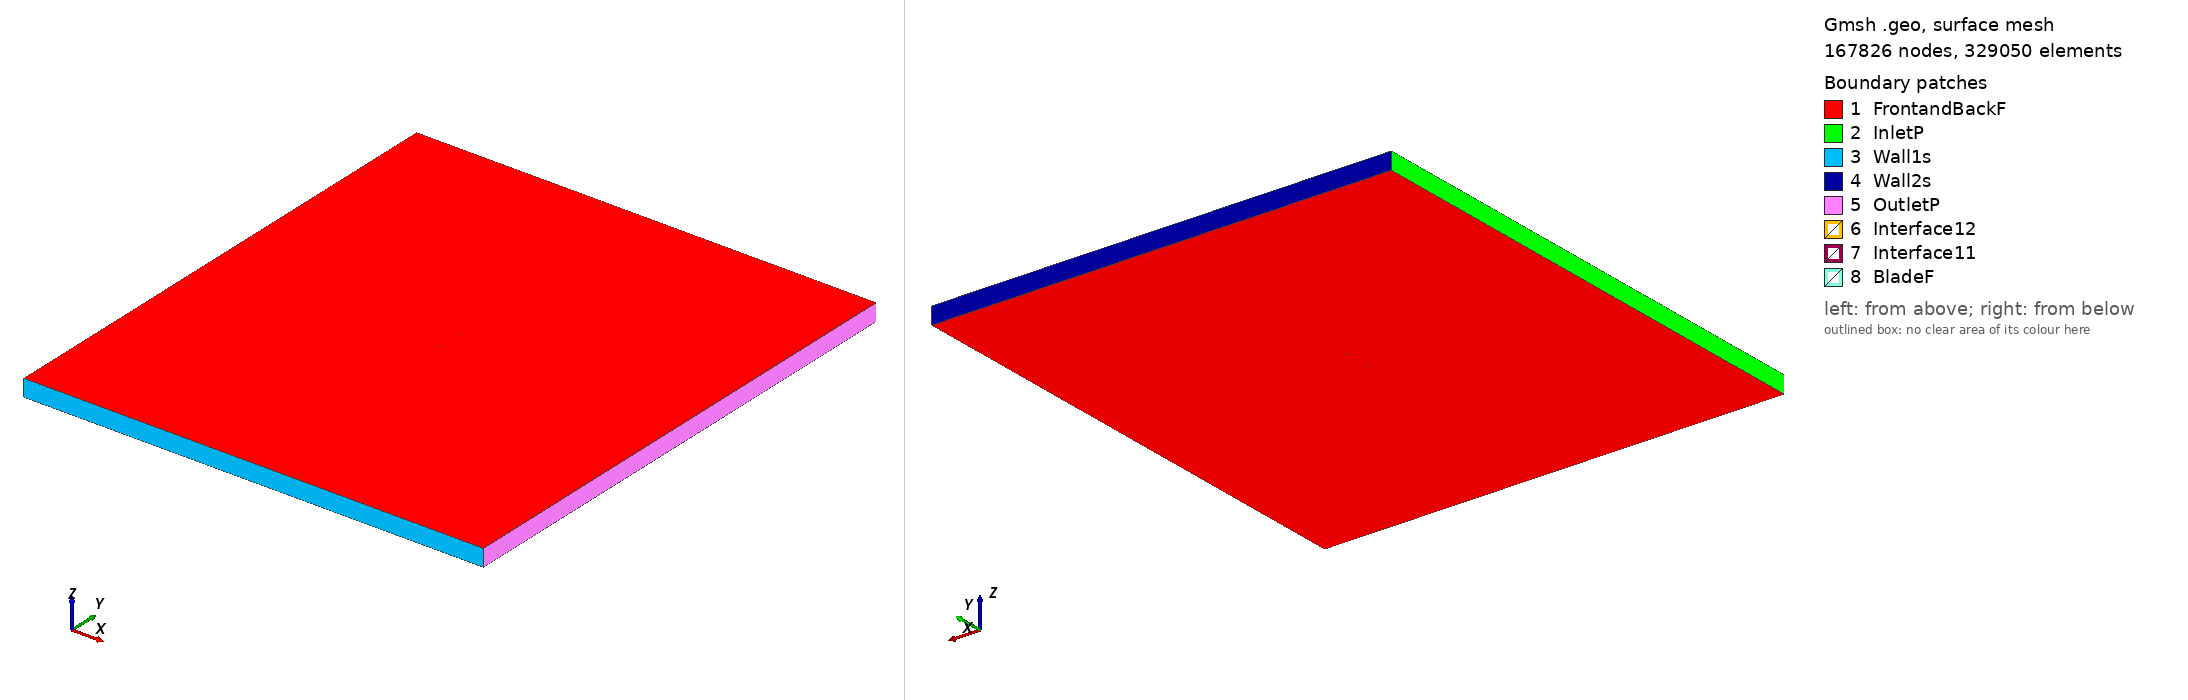

Gmsh geometry script, surface-meshed: 167826 nodes, 329050 surface elements. Boundary patches (legend numbers): 1 FrontandBackF, 2 InletP, 3 Wall1s, 4 Wall2s, 5 OutletP, 6 Interface12, 7 Interface11, 8 BladeF. Left view from above one corner, right view from below the opposite corner. Legend entries are the model's physical surfaces. The drawing asked Gmsh for element sizes between 1% and 20% of the model's largest extent; the script's own settings can give other sizes.

=== hs1404_tsr_4.383_aoa_-8.7909.geo (drawn) ===
SetFactory("OpenCASCADE");

Point(1) = {0.073898, 0.750000, 0, 1.0};
Point(2) = {0.073196, 0.749990, 0, 1.0};
Point(3) = {0.071576, 0.749964, 0, 1.0};
Point(4) = {0.069956, 0.749932, 0, 1.0};
Point(5) = {0.068337, 0.749898, 0, 1.0};
Point(6) = {0.065100, 0.749821, 0, 1.0};
Point(7) = {0.061864, 0.749735, 0, 1.0};
Point(8) = {0.058629, 0.749643, 0, 1.0};
Point(9) = {0.055396, 0.749542, 0, 1.0};
Point(10) = {0.052163, 0.749436, 0, 1.0};
Point(11) = {0.048932, 0.749319, 0, 1.0};
Point(12) = {0.045703, 0.749194, 0, 1.0};
Point(13) = {0.042475, 0.749055, 0, 1.0};
Point(14) = {0.036028, 0.748723, 0, 1.0};
Point(15) = {0.032810, 0.748522, 0, 1.0};
Point(16) = {0.029597, 0.748293, 0, 1.0};
Point(17) = {0.026388, 0.748036, 0, 1.0};
Point(18) = {0.019983, 0.747432, 0, 1.0};
Point(19) = {0.016787, 0.747090, 0, 1.0};
Point(20) = {0.013594, 0.746727, 0, 1.0};
Point(21) = {0.010404, 0.746347, 0, 1.0};
Point(22) = {0.004030, 0.745545, 0, 1.0};
Point(23) = {0.000846, 0.745121, 0, 1.0};
Point(24) = {-0.002335, 0.744682, 0, 1.0};
Point(25) = {-0.005513, 0.744225, 0, 1.0};
Point(26) = {-0.011861, 0.743253, 0, 1.0};
Point(27) = {-0.015031, 0.742740, 0, 1.0};
Point(28) = {-0.018198, 0.742208, 0, 1.0};
Point(29) = {-0.021362, 0.741660, 0, 1.0};
Point(30) = {-0.027684, 0.740522, 0, 1.0};
Point(31) = {-0.030841, 0.739928, 0, 1.0};
Point(32) = {-0.033995, 0.739312, 0, 1.0};
Point(33) = {-0.037144, 0.738667, 0, 1.0};
Point(34) = {-0.040288, 0.737989, 0, 1.0};
Point(35) = {-0.043427, 0.737273, 0, 1.0};
Point(36) = {-0.046559, 0.736518, 0, 1.0};
Point(37) = {-0.049684, 0.735719, 0, 1.0};
Point(38) = {-0.052803, 0.734873, 0, 1.0};
Point(39) = {-0.055913, 0.733976, 0, 1.0};
Point(40) = {-0.059013, 0.733016, 0, 1.0};
Point(41) = {-0.060560, 0.732510, 0, 1.0};
Point(42) = {-0.062103, 0.731984, 0, 1.0};
Point(43) = {-0.063643, 0.731439, 0, 1.0};
Point(44) = {-0.065180, 0.730873, 0, 1.0};
Point(45) = {-0.066713, 0.730284, 0, 1.0};
Point(46) = {-0.068242, 0.729664, 0, 1.0};
Point(47) = {-0.069763, 0.728995, 0, 1.0};
Point(48) = {-0.071272, 0.728248, 0, 1.0};
Point(49) = {-0.072757, 0.727343, 0, 1.0};
Point(50) = {-0.073120, 0.727067, 0, 1.0};
Point(51) = {-0.073478, 0.726752, 0, 1.0};
Point(52) = {-0.073756, 0.726452, 0, 1.0};
Point(53) = {-0.073891, 0.726272, 0, 1.0};
Point(54) = {-0.074019, 0.726054, 0, 1.0};
Point(55) = {-0.074079, 0.725917, 0, 1.0};
Point(56) = {-0.074119, 0.725647, 0, 1.0};
Point(57) = {-0.074118, 0.725639, 0, 1.0};
Point(58) = {-0.074010, 0.725466, 0, 1.0};
Point(59) = {-0.073920, 0.725412, 0, 1.0};
Point(60) = {-0.073748, 0.725349, 0, 1.0};
Point(61) = {-0.073579, 0.725305, 0, 1.0};
Point(62) = {-0.073244, 0.725243, 0, 1.0};
Point(63) = {-0.072830, 0.725190, 0, 1.0};
Point(64) = {-0.072419, 0.725156, 0, 1.0};
Point(65) = {-0.070791, 0.725140, 0, 1.0};
Point(66) = {-0.069183, 0.725244, 0, 1.0};
Point(67) = {-0.067586, 0.725423, 0, 1.0};
Point(68) = {-0.065997, 0.725652, 0, 1.0};
Point(69) = {-0.064412, 0.725906, 0, 1.0};
Point(70) = {-0.062833, 0.726202, 0, 1.0};
Point(71) = {-0.061256, 0.726507, 0, 1.0};
Point(72) = {-0.059681, 0.726827, 0, 1.0};
Point(73) = {-0.058108, 0.727160, 0, 1.0};
Point(74) = {-0.054967, 0.727862, 0, 1.0};
Point(75) = {-0.051832, 0.728600, 0, 1.0};
Point(76) = {-0.048701, 0.729364, 0, 1.0};
Point(77) = {-0.045572, 0.730137, 0, 1.0};
Point(78) = {-0.042442, 0.730905, 0, 1.0};
Point(79) = {-0.039309, 0.731654, 0, 1.0};
Point(80) = {-0.036171, 0.732372, 0, 1.0};
Point(81) = {-0.033027, 0.733056, 0, 1.0};
Point(82) = {-0.029879, 0.733706, 0, 1.0};
Point(83) = {-0.026726, 0.734326, 0, 1.0};
Point(84) = {-0.020409, 0.735500, 0, 1.0};
Point(85) = {-0.017247, 0.736063, 0, 1.0};
Point(86) = {-0.014083, 0.736613, 0, 1.0};
Point(87) = {-0.010917, 0.737151, 0, 1.0};
Point(88) = {-0.004581, 0.738199, 0, 1.0};
Point(89) = {-0.001412, 0.738711, 0, 1.0};
Point(90) = {0.001760, 0.739214, 0, 1.0};
Point(91) = {0.004932, 0.739708, 0, 1.0};
Point(92) = {0.011280, 0.740678, 0, 1.0};
Point(93) = {0.014456, 0.741153, 0, 1.0};
Point(94) = {0.017632, 0.741621, 0, 1.0};
Point(95) = {0.020810, 0.742085, 0, 1.0};
Point(96) = {0.027168, 0.742990, 0, 1.0};
Point(97) = {0.030349, 0.743429, 0, 1.0};
Point(98) = {0.033527, 0.743889, 0, 1.0};
Point(99) = {0.036716, 0.744274, 0, 1.0};
Point(100) = {0.043091, 0.745073, 0, 1.0};
Point(101) = {0.046281, 0.745456, 0, 1.0};
Point(102) = {0.049472, 0.745830, 0, 1.0};
Point(103) = {0.052664, 0.746199, 0, 1.0};
Point(104) = {0.055856, 0.746564, 0, 1.0};
Point(105) = {0.059050, 0.746923, 0, 1.0};
Point(106) = {0.062244, 0.747278, 0, 1.0};
Point(107) = {0.065440, 0.747624, 0, 1.0};
Point(108) = {0.068636, 0.747962, 0, 1.0};
Point(109) = {0.070235, 0.748128, 0, 1.0};
Point(110) = {0.071834, 0.748291, 0, 1.0};
Point(111) = {0.073434, 0.748451, 0, 1.0};
Point(112) = {0.074126, 0.748526, 0, 1.0};
Point(113) = {-0.073898, -0.750000, 0, 1.0};
Point(114) = {-0.073196, -0.749990, 0, 1.0};
Point(115) = {-0.071576, -0.749964, 0, 1.0};
Point(116) = {-0.069956, -0.749932, 0, 1.0};
Point(117) = {-0.068337, -0.749898, 0, 1.0};
Point(118) = {-0.065100, -0.749821, 0, 1.0};
Point(119) = {-0.061864, -0.749735, 0, 1.0};
Point(120) = {-0.058629, -0.749643, 0, 1.0};
Point(121) = {-0.055396, -0.749542, 0, 1.0};
Point(122) = {-0.052163, -0.749436, 0, 1.0};
Point(123) = {-0.048932, -0.749319, 0, 1.0};
Point(124) = {-0.045703, -0.749194, 0, 1.0};
Point(125) = {-0.042475, -0.749055, 0, 1.0};
Point(126) = {-0.036028, -0.748723, 0, 1.0};
Point(127) = {-0.032810, -0.748522, 0, 1.0};
Point(128) = {-0.029597, -0.748293, 0, 1.0};
Point(129) = {-0.026388, -0.748036, 0, 1.0};
Point(130) = {-0.019983, -0.747432, 0, 1.0};
Point(131) = {-0.016787, -0.747090, 0, 1.0};
Point(132) = {-0.013594, -0.746727, 0, 1.0};
Point(133) = {-0.010404, -0.746347, 0, 1.0};
Point(134) = {-0.004030, -0.745545, 0, 1.0};
Point(135) = {-0.000846, -0.745121, 0, 1.0};
Point(136) = {0.002335, -0.744682, 0, 1.0};
Point(137) = {0.005513, -0.744225, 0, 1.0};
Point(138) = {0.011861, -0.743253, 0, 1.0};
Point(139) = {0.015031, -0.742740, 0, 1.0};
Point(140) = {0.018198, -0.742208, 0, 1.0};
Point(141) = {0.021362, -0.741660, 0, 1.0};
Point(142) = {0.027684, -0.740522, 0, 1.0};
Point(143) = {0.030841, -0.739928, 0, 1.0};
Point(144) = {0.033995, -0.739312, 0, 1.0};
Point(145) = {0.037144, -0.738667, 0, 1.0};
Point(146) = {0.040288, -0.737989, 0, 1.0};
Point(147) = {0.043427, -0.737273, 0, 1.0};
Point(148) = {0.046559, -0.736518, 0, 1.0};
Point(149) = {0.049684, -0.735719, 0, 1.0};
Point(150) = {0.052803, -0.734873, 0, 1.0};
Point(151) = {0.055913, -0.733976, 0, 1.0};
Point(152) = {0.059013, -0.733016, 0, 1.0};
Point(153) = {0.060560, -0.732510, 0, 1.0};
Point(154) = {0.062103, -0.731984, 0, 1.0};
Point(155) = {0.063643, -0.731439, 0, 1.0};
Point(156) = {0.065180, -0.730873, 0, 1.0};
Point(157) = {0.066713, -0.730284, 0, 1.0};
Point(158) = {0.068242, -0.729664, 0, 1.0};
Point(159) = {0.069763, -0.728995, 0, 1.0};
Point(160) = {0.071272, -0.728248, 0, 1.0};
Point(161) = {0.072757, -0.727343, 0, 1.0};
Point(162) = {0.073120, -0.727067, 0, 1.0};
Point(163) = {0.073478, -0.726752, 0, 1.0};
Point(164) = {0.073756, -0.726452, 0, 1.0};
Point(165) = {0.073891, -0.726272, 0, 1.0};
Point(166) = {0.074019, -0.726054, 0, 1.0};
Point(167) = {0.074079, -0.725917, 0, 1.0};
Point(168) = {0.074119, -0.725647, 0, 1.0};
Point(169) = {0.074118, -0.725639, 0, 1.0};
Point(170) = {0.074010, -0.725466, 0, 1.0};
Point(171) = {0.073920, -0.725412, 0, 1.0};
Point(172) = {0.073748, -0.725349, 0, 1.0};
Point(173) = {0.073579, -0.725305, 0, 1.0};
Point(174) = {0.073244, -0.725243, 0, 1.0};
Point(175) = {0.072830, -0.725190, 0, 1.0};
Point(176) = {0.072419, -0.725156, 0, 1.0};
Point(177) = {0.070791, -0.725140, 0, 1.0};
Point(178) = {0.069183, -0.725244, 0, 1.0};
Point(179) = {0.067586, -0.725423, 0, 1.0};
Point(180) = {0.065997, -0.725652, 0, 1.0};
Point(181) = {0.064412, -0.725906, 0, 1.0};
Point(182) = {0.062833, -0.726202, 0, 1.0};
Point(183) = {0.061256, -0.726507, 0, 1.0};
Point(184) = {0.059681, -0.726827, 0, 1.0};
Point(185) = {0.058108, -0.727160, 0, 1.0};
Point(186) = {0.054967, -0.727862, 0, 1.0};
Point(187) = {0.051832, -0.728600, 0, 1.0};
Point(188) = {0.048701, -0.729364, 0, 1.0};
Point(189) = {0.045572, -0.730137, 0, 1.0};
Point(190) = {0.042442, -0.730905, 0, 1.0};
Point(191) = {0.039309, -0.731654, 0, 1.0};
Point(192) = {0.036171, -0.732372, 0, 1.0};
Point(193) = {0.033027, -0.733056, 0, 1.0};
Point(194) = {0.029879, -0.733706, 0, 1.0};
Point(195) = {0.026726, -0.734326, 0, 1.0};
Point(196) = {0.020409, -0.735500, 0, 1.0};
Point(197) = {0.017247, -0.736063, 0, 1.0};
Point(198) = {0.014083, -0.736613, 0, 1.0};
Point(199) = {0.010917, -0.737151, 0, 1.0};
Point(200) = {0.004581, -0.738199, 0, 1.0};
Point(201) = {0.001412, -0.738711, 0, 1.0};
Point(202) = {-0.001760, -0.739214, 0, 1.0};
Point(203) = {-0.004932, -0.739708, 0, 1.0};
Point(204) = {-0.011280, -0.740678, 0, 1.0};
Point(205) = {-0.014456, -0.741153, 0, 1.0};
Point(206) = {-0.017632, -0.741621, 0, 1.0};
Point(207) = {-0.020810, -0.742085, 0, 1.0};
Point(208) = {-0.027168, -0.742990, 0, 1.0};
Point(209) = {-0.030349, -0.743429, 0, 1.0};
Point(210) = {-0.033527, -0.743889, 0, 1.0};
Point(211) = {-0.036716, -0.744274, 0, 1.0};
Point(212) = {-0.043091, -0.745073, 0, 1.0};
Point(213) = {-0.046281, -0.745456, 0, 1.0};
Point(214) = {-0.049472, -0.745830, 0, 1.0};
Point(215) = {-0.052664, -0.746199, 0, 1.0};
Point(216) = {-0.055856, -0.746564, 0, 1.0};
Point(217) = {-0.059050, -0.746923, 0, 1.0};
Point(218) = {-0.062244, -0.747278, 0, 1.0};
Point(219) = {-0.065440, -0.747624, 0, 1.0};
Point(220) = {-0.068636, -0.747962, 0, 1.0};
Point(221) = {-0.070235, -0.748128, 0, 1.0};
Point(222) = {-0.071834, -0.748291, 0, 1.0};
Point(223) = {-0.073434, -0.748451, 0, 1.0};
Point(224) = {-0.074126, -0.748526, 0, 1.0};

// Lines: first blade (splines 1-4)
Spline(1) = {1:32};
Spline(2) = {32:81};
Spline(3) = {81:112};
Spline(4) = {112,1};

// Lines: second blade (splines 5-8)
Spline(5) = {113:144};
Spline(6) = {144:193};
Spline(7) = {193:224};
Spline(8) = {224,113};

// Outer domain (points 20001-4 and lines)
Point(225) = {-13.50000000, -15.00000000, 0, 1.0};
Point(226) = {-13.50000000, 15.00000000, 0, 1.0};
Point(227) = {13.50000000, 15.00000000, 0, 1.0};
Point(228) = {13.50000000, -15.00000000, 0, 1.0};
Line(11) = {225, 226};
Line(12) = {226, 227};
Line(13) = {227, 228};
Line(14) = {225, 228};

// Interface (between moving and stationary domain) (circles)
Circle(9) = {0, 0, 0, 0.80000000, 0, 2*Pi};
Circle(10) = {0, 0, 0, 0.80000000, 0, 2*Pi};

// Loops collect Lines/Splines/etc (blade1, blade2, domain, first circle)
Line Loop(1) = {1:4};
Line Loop(2) = {5:8};
Line Loop(3) = {11,12,13,-14};
Line Loop(4) = {9};

// BooleanDifference cuts out the circle/interface from the domain
Plane Surface(1) = {3};
Plane Surface(2) = {4};
BooleanDifference{ Surface{1}; Delete;}{ Surface{2}; Delete;}

// This one cuts out the blades from the inner circle/interface
Line Loop(6) = {10};
Plane Surface(5) = {6};
Plane Surface(6) = {1};
Plane Surface(7) = {2};
BooleanDifference{ Surface{5}; Delete;}{ Surface{6,7}; Delete;}

// extrude to 3rd dimension
Extrude {0, 0, 1} {Surface{1}; Surface{5}; Layers{1}; Recombine;}

// Physical Surfaces are the named boundaries (patches)
Physical Surface("Interface11") = {12};
Physical Surface("Interface12") = {10};

// sides of domain
Physical Surface("InletP") = {6};
Physical Surface("OutletP") = {9};

// top and bottom of domain
Physical Surface("Wall1s") = {7};
Physical Surface("Wall2s") = {8};

// Check FrontandBackF by ensuring there is nothing in the 3rd dimension
Physical Surface("FrontandBackF") = {1,11,5,21};
Physical Surface("BladeF") = {13:20};
Physical Volume("Turbine") = {2};
Physical Volume("Farfield") = {1};

// settings for airfoil boundary layer
Field[1] = BoundaryLayer;
Field[1].EdgesList = {1:8};
Field[1].hwall_n = 1e-3;
Field[1].thickness = 1.5e-2;
Field[1].ratio = 1.05;
Field[1].Quads = 1;
BoundaryLayer Field = 1;

// control points for mesh (blade and interface)
// floor((arc length / 1.5mm)/ 6) -> Transfinite Line
Transfinite Line {1,2,3,5,6,7} = 33 Using Progression 1;
Transfinite Line {4,8} = 2 Using Progression 1;
Transfinite Line {9, 15} = 800 Using Progression 1;

// For more information on gmsh syntax, visit http://gmsh.info/doc/texinfo/gmsh.html
